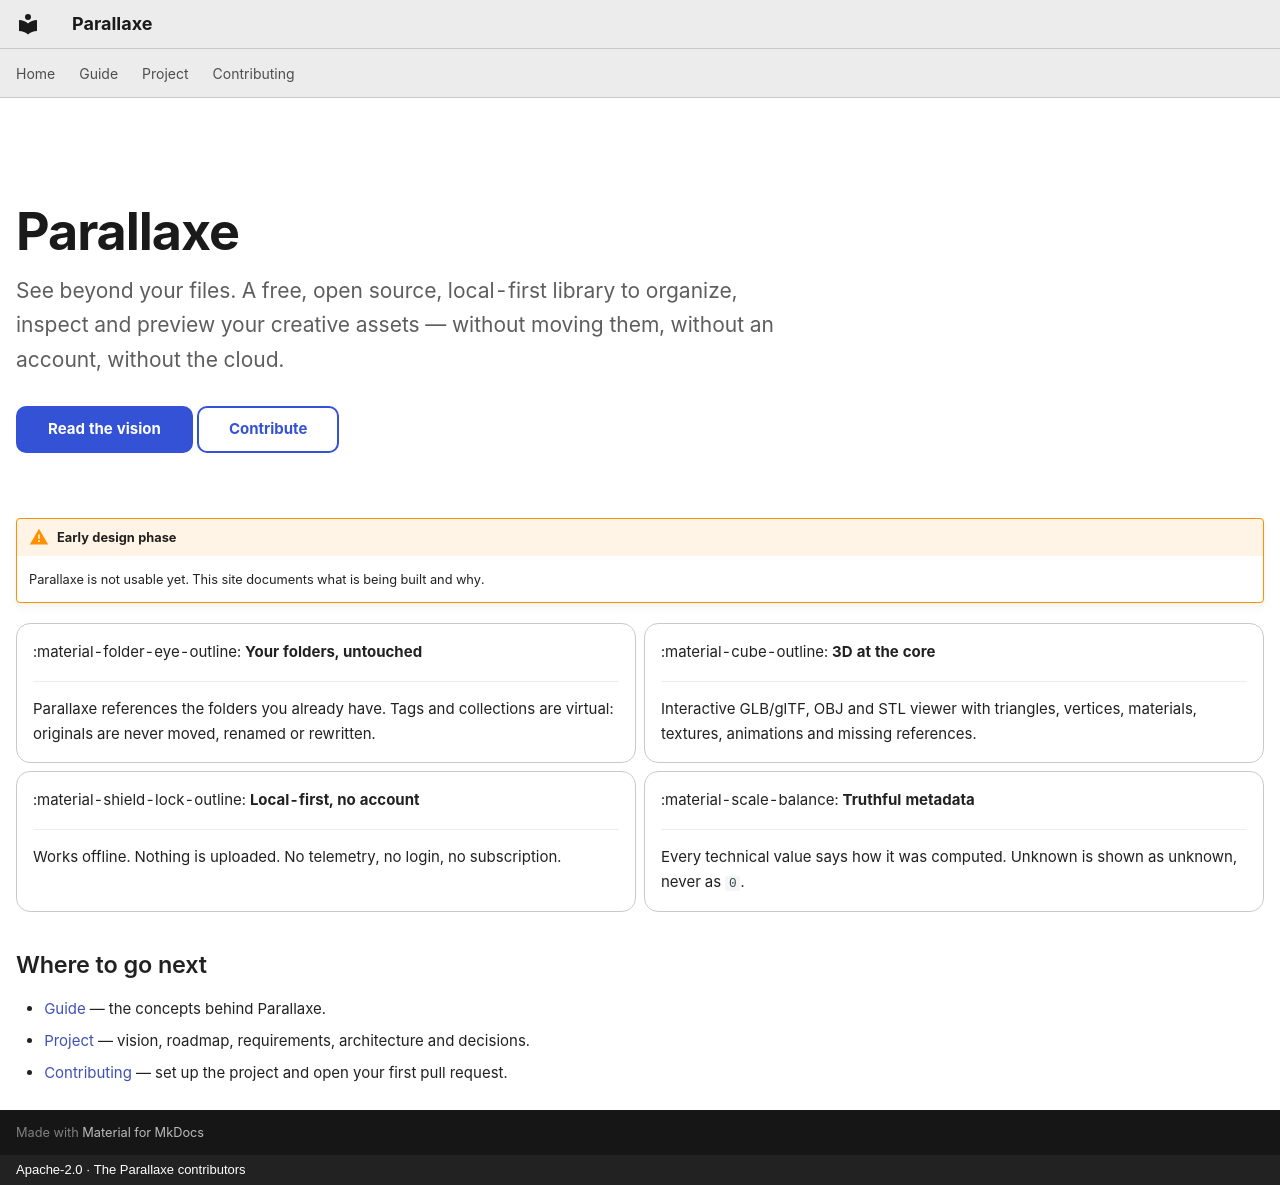

repository: CapelleGab/Parallaxe · page: en/index.html · generator: mkdocs · copyright: Apache-2.0 · The Parallaxe contributors

---
hide:
  - navigation
  - toc
---

<div class="px-hero" markdown>

# Parallaxe

<p class="px-tagline">See beyond your files. A free, open source, local-first library to organize, inspect and preview your creative assets — without moving them, without an account, without the cloud.</p>

[Read the vision](project/vision.md){ .md-button .md-button--primary }
[Contribute](contributing/index.md){ .md-button }

</div>

!!! warning "Early design phase"
    Parallaxe is not usable yet. This site documents what is being built and why.

<div class="grid cards" markdown>

-   :material-folder-eye-outline: **Your folders, untouched**

    ---

    Parallaxe references the folders you already have. Tags and collections are virtual: originals are never moved, renamed or rewritten.

-   :material-cube-outline: **3D at the core**

    ---

    Interactive GLB/glTF, OBJ and STL viewer with triangles, vertices, materials, textures, animations and missing references.

-   :material-shield-lock-outline: **Local-first, no account**

    ---

    Works offline. Nothing is uploaded. No telemetry, no login, no subscription.

-   :material-scale-balance: **Truthful metadata**

    ---

    Every technical value says how it was computed. Unknown is shown as unknown, never as `0`.

</div>

## Where to go next

- [Guide](guide/index.md) — the concepts behind Parallaxe.
- [Project](project/index.md) — vision, roadmap, requirements, architecture and decisions.
- [Contributing](contributing/index.md) — set up the project and open your first pull request.
